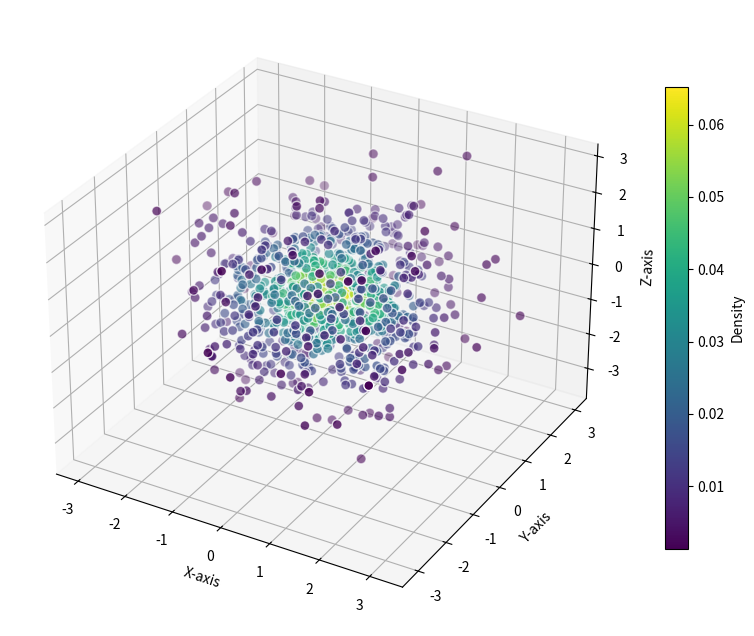

Reproduce this figure in Python.
import numpy as np
import matplotlib.pyplot as plt
from scipy.stats import gaussian_kde

# Sample data: 3D normally distributed
n = 1000
x = np.random.normal(size=n)
y = np.random.normal(size=n)
z = np.random.normal(size=n)
data = np.vstack([x, y, z])
# this data can also be RGB or HSV valeus

# Init the KDE
kde = gaussian_kde(data)

# Evaluate the KDE on the data
density = kde(data)
fig = plt.figure(figsize=(10, 8))
ax = fig.add_subplot(111, projection='3d')

# Normalize the colors based on the density
norm = plt.Normalize(vmin=density.min(), vmax=density.max())
colors = plt.cm.viridis(norm(density))

# Display the scatter plot
mesh = ax.scatter(x, y, z, c=colors, marker='o', edgecolors='w', s=50)

# Add a colorbar
mappable = plt.cm.ScalarMappable(norm=norm, cmap=plt.cm.viridis)
mappable.set_array(density)
cbar = plt.colorbar(mappable, ax=ax, shrink=0.75)
cbar.set_label('Density')

ax.set_xlabel('X-axis')
ax.set_ylabel('Y-axis')
ax.set_zlabel('Z-axis')
plt.show()